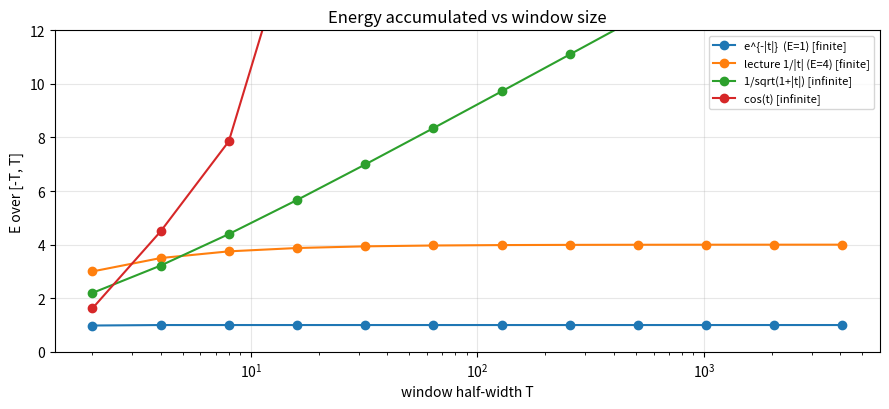

Reproduce this figure in Python.
"""
Problem 4 - Does an infinite-range signal have finite energy?
Study E(T) = integral_{-T}^{T} |x(t)|^2 dt as T grows.
Reference solution.
"""
import numpy as np
import matplotlib
import matplotlib.pyplot as plt


# ==========================================================
# ANSWER IMPLEMENTATION
#==========================================================

def energy_window(xfunc, T: float, samples_per_unit: int = 800) -> float:
    """Numerically integrate |x(t)|^2 over [-T, T] (trapezoidal)."""
    n = min(4_000_001, int(samples_per_unit * T) + 1)
    t = np.linspace(-T, T, n)
    x = xfunc(t)
    return float(np.trapezoid(np.abs(x) ** 2, t))


def energy_curve(xfunc, Ts):
    """Return array E(T) for each window half-width in Ts."""
    return np.array([energy_window(xfunc, T) for T in Ts])


def classify_convergence(Ts, E) -> str:
    """Decide from the tail of E(T), assuming Ts grows geometrically (e.g. it
    doubles each step). The right question is not whether E is still changing
    but whether the *increments* are dying out.

       dE_k = E(T_{k+1}) - E(T_k)

       * finite energy : dE_k shrinks toward 0 (here: at least halves over
                         two doubling steps).
       * otherwise     : dE_k stays roughly constant (log-divergent) or grows
                         (power signal) -> infinite energy.
    """
    dE = np.diff(E)
    if len(dE) < 3:
        raise ValueError("need at least 4 window sizes")
    if dE[-1] <= 0.6 * dE[-3] + 1e-12:
        return "finite"
    return "infinite"


def estimated_limit(Ts, E) -> float:
    """Best estimate of the total energy: the last (largest-window) value."""
    return float(E[-1])


# ----------------------------
# Test signals (provided)
# ----------------------------
def x_exp(t):        # two-sided decaying exponential ; E = 1/a with a=1
    return np.exp(-np.abs(t))


def x_tail(t):       # the lecture signal: 1 on |t|<=1, then 1/|t| ; E = 4
    y = np.zeros_like(t, dtype=float)
    inside = np.abs(t) <= 1
    y[inside] = 1.0
    outside = ~inside
    y[outside] = 1.0 / np.abs(t[outside])
    return y


def x_slow(t):       # 1/sqrt(1+|t|) : tail ~ 1/|t| under the square -> diverges
    return 1.0 / np.sqrt(1.0 + np.abs(t))


def x_cos(t):        # cos(t): power signal, energy diverges linearly
    return np.cos(t)


def main():
    Ts = 2.0 ** np.arange(1, 13)   # 2, 4, 8, ..., 4096  (geometric)
    signals = {
        "e^{-|t|}  (E=1)":       x_exp,
        "lecture 1/|t| (E=4)":   x_tail,
        "1/sqrt(1+|t|)":         x_slow,
        "cos(t)":                x_cos,
    }

    fig, ax = plt.subplots(figsize=(9, 4.2))
    for name, f in signals.items():
        E = energy_curve(f, Ts)
        kind = classify_convergence(Ts, E)
        lim = estimated_limit(Ts, E) if kind == "finite" else np.inf
        print(f"{name:22s} -> {kind:8s}  E(inf) ~ {lim:.4g}")
        ax.plot(Ts, E, marker="o", label=f"{name} [{kind}]")
    ax.set_xscale("log")
    ax.set_xlabel("window half-width T"); ax.set_ylabel("E over [-T, T]")
    ax.set_ylim(0, 12); ax.grid(alpha=.3); ax.legend(fontsize=8)
    ax.set_title("Energy accumulated vs window size")
    fig.tight_layout()
    plt.show()

    # ---- verification ----
    assert classify_convergence(Ts, energy_curve(x_exp, Ts)) == "finite"
    assert abs(estimated_limit(Ts, energy_curve(x_exp, Ts)) - 1.0) < 1e-2
    assert classify_convergence(Ts, energy_curve(x_tail, Ts)) == "finite"
    assert abs(estimated_limit(Ts, energy_curve(x_tail, Ts)) - 4.0) < 1e-2
    assert classify_convergence(Ts, energy_curve(x_slow, Ts)) == "infinite"
    assert classify_convergence(Ts, energy_curve(x_cos, Ts)) == "infinite"
    print("All assertions passed.")


if __name__ == "__main__":
    main()
